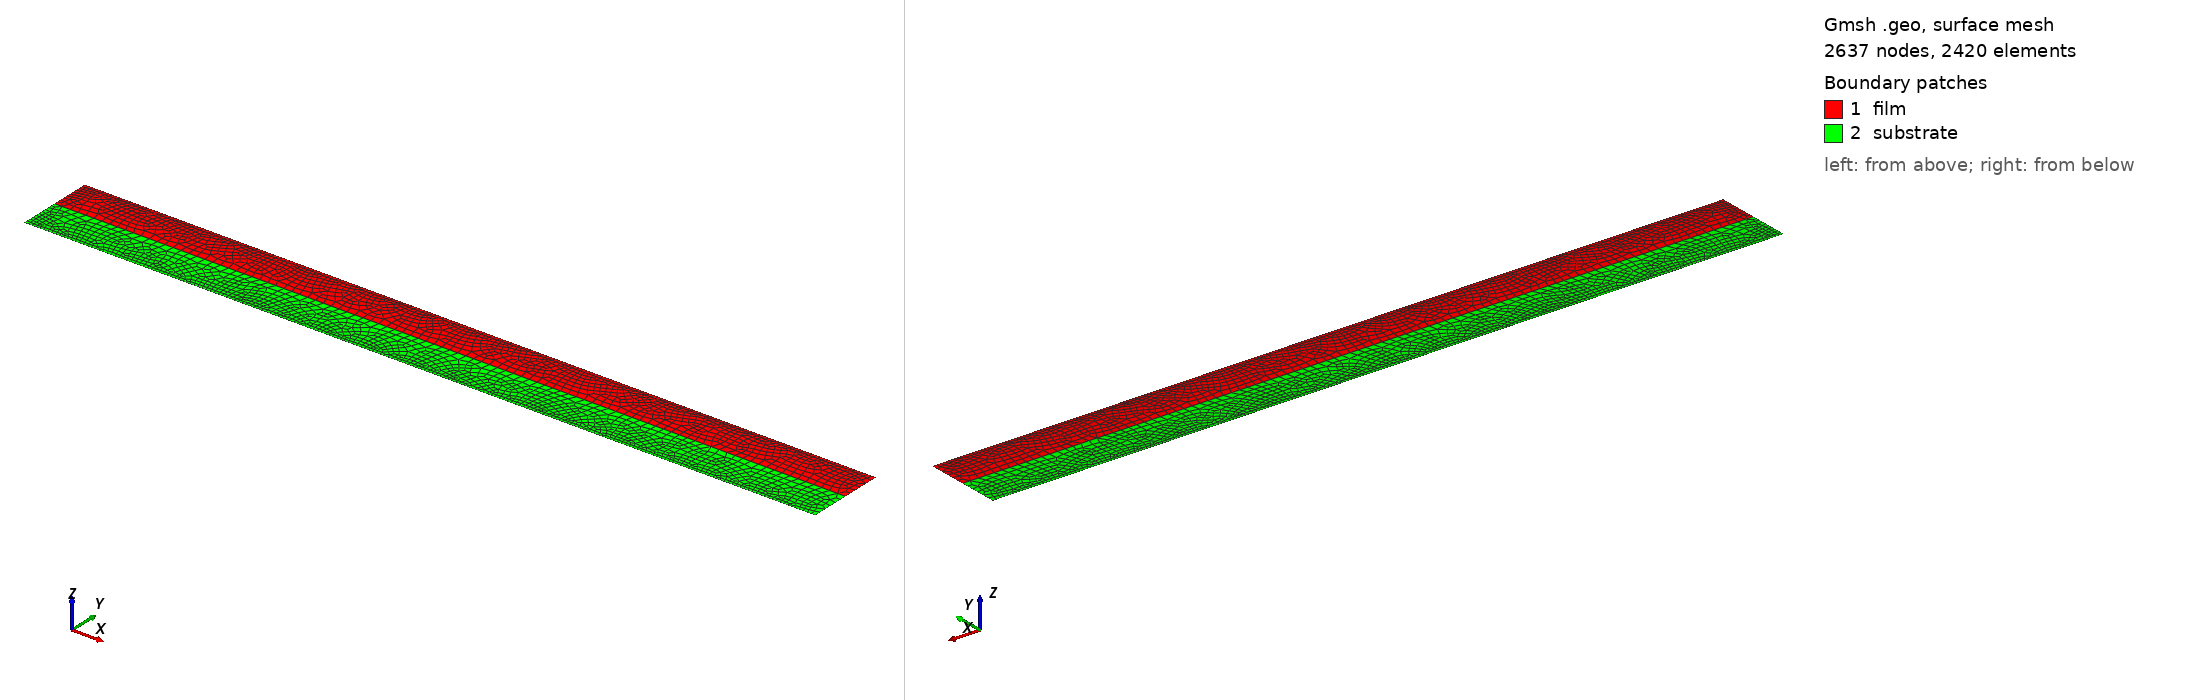

Gmsh geometry script, surface-meshed: 2637 nodes, 2420 surface elements. Boundary patches (legend numbers): 1 film, 2 substrate. Left view from above one corner, right view from below the opposite corner. Legend entries are the model's physical surfaces. The drawing asked Gmsh for element sizes between 1% and 20% of the model's largest extent; the script's own settings can give other sizes.

=== geo.geo (drawn) ===
a = 20;
h = 1;
H = 1;
e = 0.1;
E = 0.1;

Point(1) = {0,0,0,e};
Point(2) = {0,h,0,e};
Point(3) = {a,h,0,e};
Point(4) = {a,0,0,e};
Point(5) = {0,-H,0,E};
Point(6) = {a,-H,0,E};

Line(1) = {1,2};
Line(2) = {2,3};
Line(3) = {3,4};
Line(4) = {4,1};
Line(5) = {1,5};
Line(6) = {5,6};
Line(7) = {6,4};

Line Loop(1) = {1,2,3,4};
Line Loop(2) = {5,6,7,4};

Plane Surface(1) = {1};
Plane Surface(2) = {2};
Transfinite Line {1,5} = 11 Using Progression 1;
Transfinite Line {2,6} = 201 Using Progression 1;
Transfinite Surface {1,2};
Recombine Surface {1,2};

Physical Surface("film") = {1};
Physical Surface("substrate") = {2};
Physical Line("bottom") = {6};
Physical Line("left") = {1,5};
Physical Line("right") = {3,7};
Physical Line("top") = {2};
